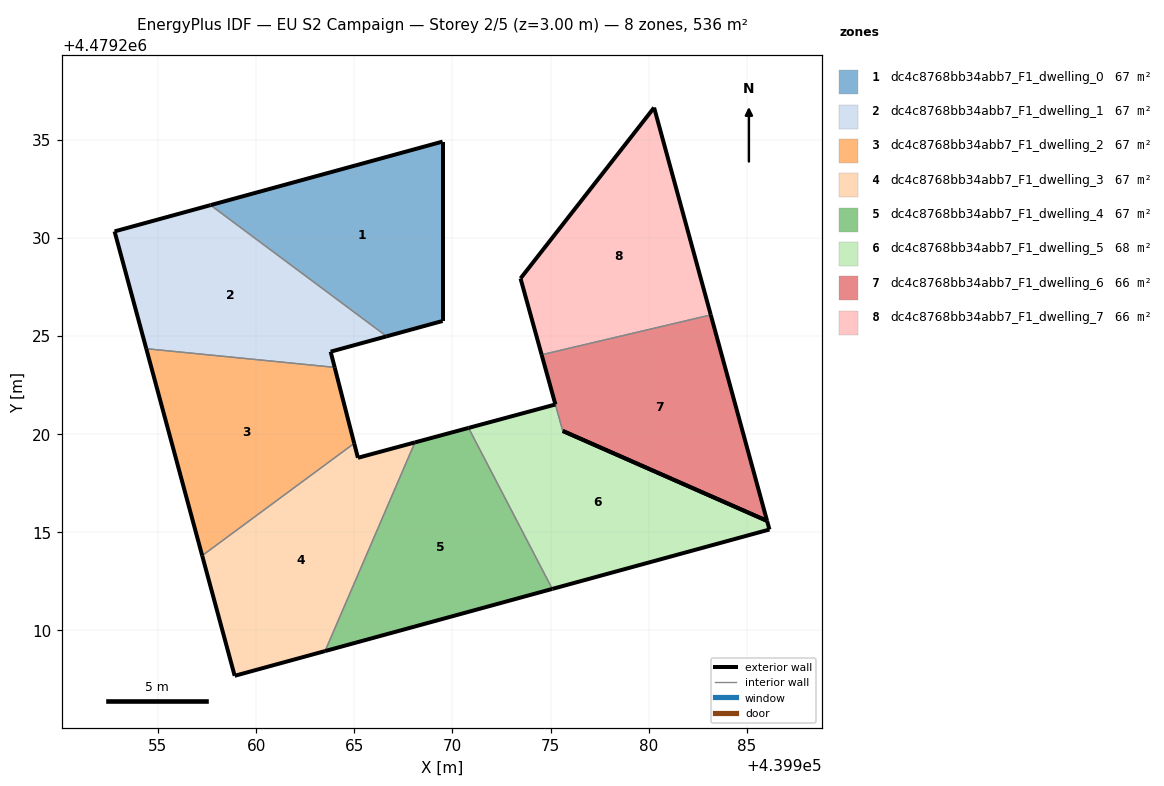
=== STOREY PLAN SPEC (per zone: floor XY polygon, exterior-wall plan segments, windows/doors) ===
zone 1: dc4c8768bb34abb7_F1_dwelling_0  (67.1 m²)
  floor: (439969.50, 4479225.76) (439969.50, 4479234.90) (439957.68, 4479231.66) (439966.65, 4479224.98)
  exterior wall: (439969.50, 4479225.76) – (439966.65, 4479224.98)  [3.0 m]
  exterior wall: (439957.68, 4479231.66) – (439969.50, 4479234.90)  [12.3 m]
  exterior wall: (439969.50, 4479234.90) – (439969.50, 4479225.76)  [9.1 m]
  interior walls: 1
zone 2: dc4c8768bb34abb7_F1_dwelling_1  (67.1 m²)
  floor: (439966.65, 4479224.98) (439957.68, 4479231.66) (439952.79, 4479230.33) (439954.41, 4479224.35) (439964.00, 4479223.40) (439963.80, 4479224.20)
  exterior wall: (439966.65, 4479224.98) – (439963.80, 4479224.20)  [3.0 m]
  exterior wall: (439963.80, 4479224.20) – (439964.00, 4479223.40)  [0.8 m]
  exterior wall: (439954.41, 4479224.35) – (439952.79, 4479230.33)  [6.2 m]
  exterior wall: (439952.79, 4479230.33) – (439957.68, 4479231.66)  [5.1 m]
  interior walls: 2
zone 3: dc4c8768bb34abb7_F1_dwelling_2  (67.1 m²)
  floor: (439965.00, 4479219.53) (439964.00, 4479223.40) (439954.41, 4479224.35) (439957.25, 4479213.81)
  exterior wall: (439964.00, 4479223.40) – (439965.00, 4479219.53)  [4.0 m]
  exterior wall: (439957.25, 4479213.81) – (439954.41, 4479224.35)  [10.9 m]
  interior walls: 2
zone 4: dc4c8768bb34abb7_F1_dwelling_3  (67.1 m²)
  floor: (439963.51, 4479208.95) (439968.09, 4479219.58) (439965.19, 4479218.79) (439965.00, 4479219.53) (439957.25, 4479213.81) (439958.91, 4479207.69)
  exterior wall: (439965.00, 4479219.53) – (439965.19, 4479218.79)  [0.8 m]
  exterior wall: (439965.19, 4479218.79) – (439968.09, 4479219.58)  [3.0 m]
  exterior wall: (439963.51, 4479208.95) – (439958.91, 4479207.69)  [4.8 m]
  exterior wall: (439958.91, 4479207.69) – (439957.25, 4479213.81)  [6.3 m]
  interior walls: 2
zone 5: dc4c8768bb34abb7_F1_dwelling_4  (67.1 m²)
  floor: (439975.09, 4479212.11) (439970.82, 4479220.31) (439968.09, 4479219.58) (439963.51, 4479208.95)
  exterior wall: (439968.09, 4479219.58) – (439970.82, 4479220.31)  [2.8 m]
  exterior wall: (439975.09, 4479212.11) – (439963.51, 4479208.95)  [12.0 m]
  interior walls: 2
zone 6: dc4c8768bb34abb7_F1_dwelling_5  (68.3 m²)
  floor: (439986.15, 4479215.14) (439986.03, 4479215.58) (439975.62, 4479220.16) (439975.25, 4479221.51) (439970.82, 4479220.31) (439975.09, 4479212.11)
  exterior wall: (439970.82, 4479220.31) – (439975.25, 4479221.51)  [4.6 m]
  exterior wall: (439975.62, 4479220.16) – (439986.03, 4479215.58)  [11.4 m]
  exterior wall: (439986.03, 4479215.58) – (439986.15, 4479215.14)  [0.5 m]
  exterior wall: (439986.15, 4479215.14) – (439975.09, 4479212.11)  [11.5 m]
  interior walls: 2
zone 7: dc4c8768bb34abb7_F1_dwelling_6  (65.9 m²)
  floor: (439986.03, 4479215.58) (439983.16, 4479226.07) (439974.55, 4479224.04) (439975.25, 4479221.51) (439975.25, 4479221.51) (439975.62, 4479220.16) (439975.63, 4479220.16)
  exterior wall: (439983.16, 4479226.07) – (439986.03, 4479215.58)  [10.9 m]
  exterior wall: (439986.03, 4479215.58) – (439975.63, 4479220.16)  [11.4 m]
  exterior wall: (439975.63, 4479220.16) – (439975.62, 4479220.16)  [0.0 m]
  exterior wall: (439975.25, 4479221.51) – (439975.25, 4479221.51)  [0.0 m]
  exterior wall: (439975.25, 4479221.51) – (439974.55, 4479224.04)  [2.6 m]
  interior walls: 2
zone 8: dc4c8768bb34abb7_F1_dwelling_7  (66.3 m²)
  floor: (439983.16, 4479226.07) (439980.28, 4479236.63) (439973.47, 4479227.93) (439974.55, 4479224.04)
  floor: (439973.47, 4479227.93) (439973.47, 4479227.93) (439980.28, 4479236.63)
  exterior wall: (439973.47, 4479227.93) – (439980.28, 4479236.63)  [11.0 m]
  exterior wall: (439980.28, 4479236.63) – (439983.16, 4479226.07)  [10.9 m]
  exterior wall: (439974.55, 4479224.04) – (439973.47, 4479227.93)  [4.0 m]
  exterior wall: (439973.47, 4479227.93) – (439973.47, 4479227.93)  [0.0 m]
  interior walls: 1

=== DERIVED (storey summary) ===
Building: EU S2 Campaign
Storey: 2 of 5  (floor level z = 3.00 m)
Storey gross floor area: 535.8 m²
Zones on this storey: 8
  - dc4c8768bb34abb7_F1_dwelling_0: floor 67.1 m²; exterior wall 24.4 m (73.1 m²); WWR 0.0%
  - dc4c8768bb34abb7_F1_dwelling_1: floor 67.1 m²; exterior wall 15.0 m (45.1 m²); WWR 0.0%
  - dc4c8768bb34abb7_F1_dwelling_2: floor 67.1 m²; exterior wall 14.9 m (44.7 m²); WWR 0.0%
  - dc4c8768bb34abb7_F1_dwelling_3: floor 67.1 m²; exterior wall 14.9 m (44.7 m²); WWR 0.0%
  - dc4c8768bb34abb7_F1_dwelling_4: floor 67.1 m²; exterior wall 14.8 m (44.5 m²); WWR 0.0%
  - dc4c8768bb34abb7_F1_dwelling_5: floor 68.3 m²; exterior wall 27.9 m (83.6 m²); WWR 0.0%
  - dc4c8768bb34abb7_F1_dwelling_6: floor 65.9 m²; exterior wall 24.9 m (74.6 m²); WWR 0.0%
  - dc4c8768bb34abb7_F1_dwelling_7: floor 66.3 m²; exterior wall 26.0 m (78.1 m²); WWR 0.0%
Zone adjacency (shared interzone walls):
  - dc4c8768bb34abb7_F1_dwelling_0 ↔ dc4c8768bb34abb7_F1_dwelling_1
  - dc4c8768bb34abb7_F1_dwelling_1 ↔ dc4c8768bb34abb7_F1_dwelling_2
  - dc4c8768bb34abb7_F1_dwelling_2 ↔ dc4c8768bb34abb7_F1_dwelling_3
  - dc4c8768bb34abb7_F1_dwelling_3 ↔ dc4c8768bb34abb7_F1_dwelling_4
  - dc4c8768bb34abb7_F1_dwelling_4 ↔ dc4c8768bb34abb7_F1_dwelling_5
  - dc4c8768bb34abb7_F1_dwelling_5 ↔ dc4c8768bb34abb7_F1_dwelling_6
  - dc4c8768bb34abb7_F1_dwelling_6 ↔ dc4c8768bb34abb7_F1_dwelling_7